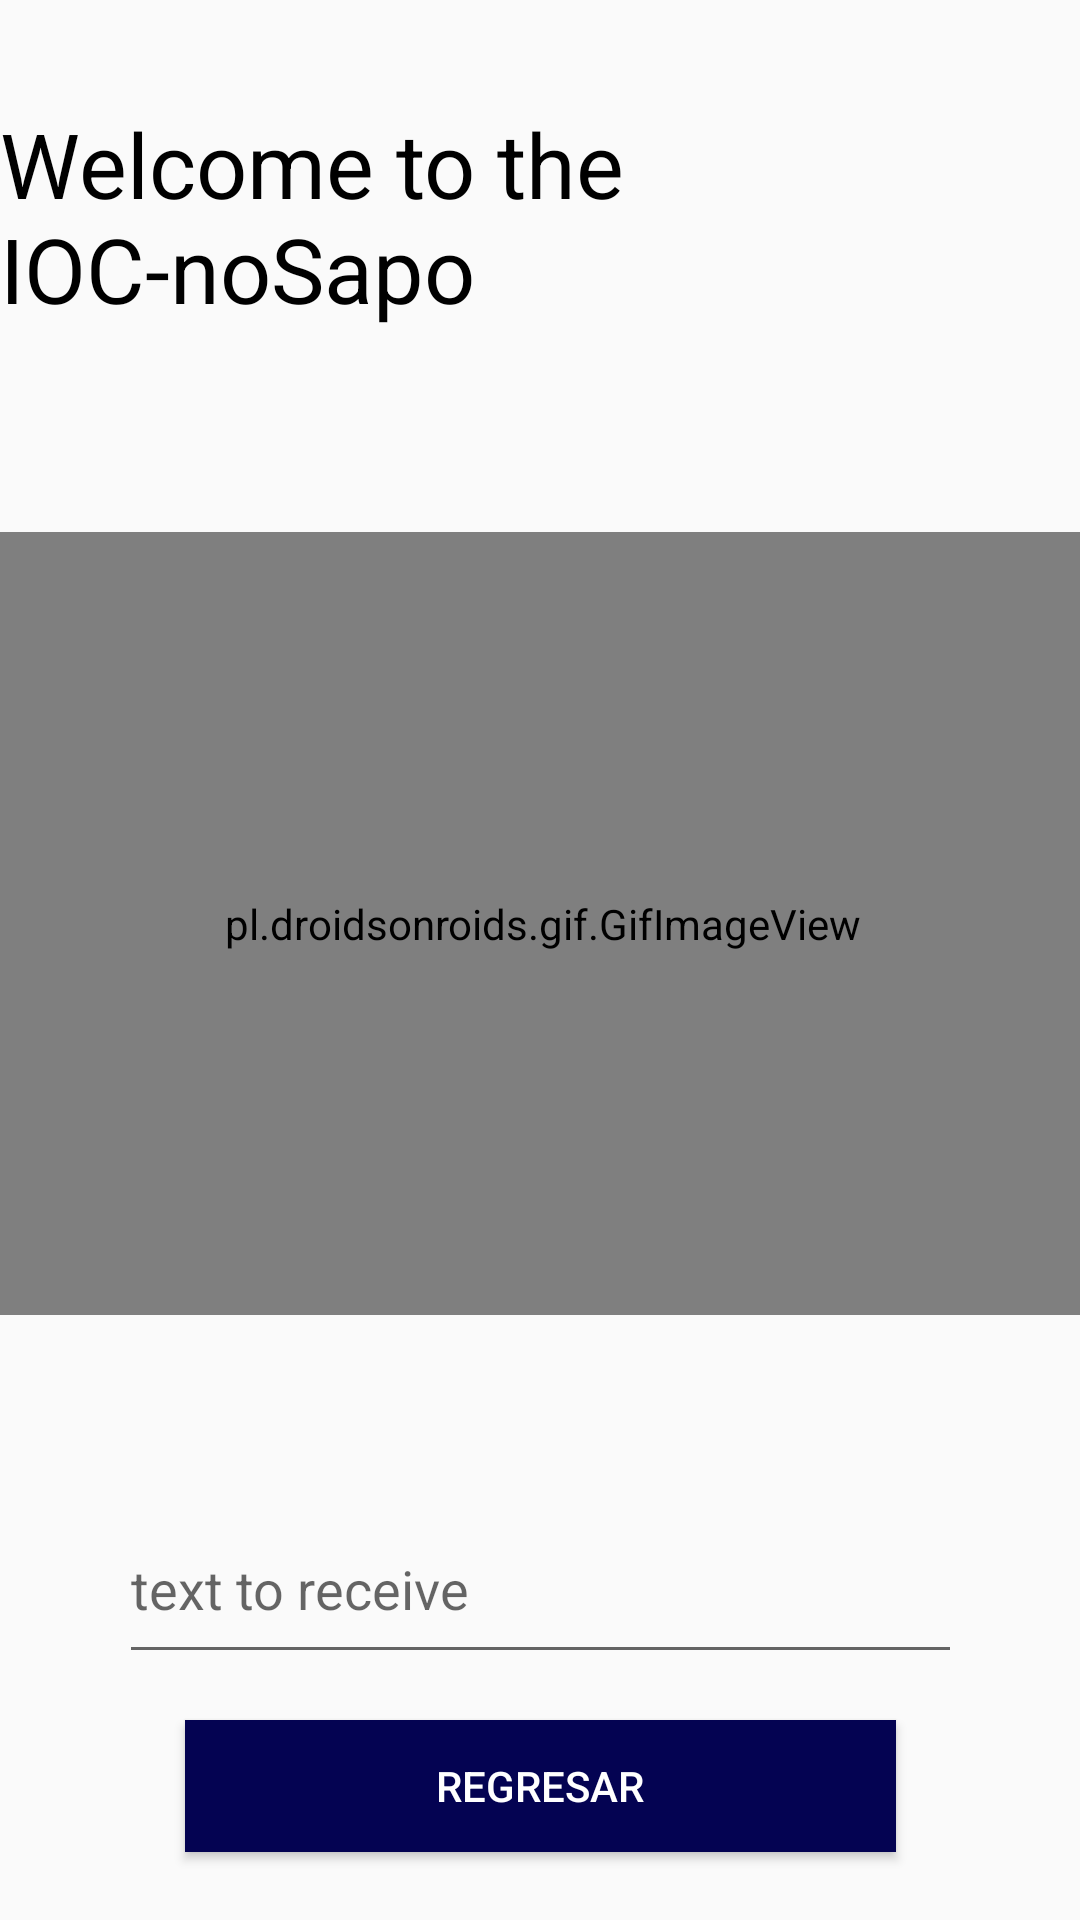

Here is an Android app screen rendered from its layout file. Give the layout XML and the strings, colors and styles it references.
<!-- AndroidManifest.xml: application theme Theme.EAC1_2_Calzadilla_C -->
<!-- res/layout/activity_third.xml -->
<?xml version="1.0" encoding="utf-8"?>
<android.support.constraint.ConstraintLayout xmlns:android="http://schemas.android.com/apk/res/android"
    xmlns:app="http://schemas.android.com/apk/res-auto"
    xmlns:tools="http://schemas.android.com/tools"
    android:layout_width="match_parent"
    android:layout_height="match_parent"
    tools:context=".ThirdActivity">

    


    <TextView
        android:id="@+id/title"
        android:layout_width="wrap_content"
        android:layout_height="wrap_content"
        android:text="@string/third"
        android:textColor="@color/black"
        android:textSize="30sp"
        app:layout_constraintBottom_toBottomOf="parent"
        app:layout_constraintEnd_toEndOf="parent"
        app:layout_constraintHorizontal_bias="0.457"
        app:layout_constraintStart_toStartOf="parent"
        app:layout_constraintTop_toTopOf="parent"
        app:layout_constraintVertical_bias="0.061" />

    <TextView
        android:id="@+id/users"
        android:layout_width="wrap_content"
        android:layout_height="wrap_content"
        android:textColor="@color/black"
        android:textSize="20sp"
        app:layout_constraintBottom_toBottomOf="@+id/gifImageView"
        app:layout_constraintEnd_toEndOf="parent"
        app:layout_constraintHorizontal_bias="0.498"
        app:layout_constraintStart_toStartOf="parent"
        app:layout_constraintTop_toBottomOf="@+id/title"
        app:layout_constraintVertical_bias="0.087" />

    <TextView
        android:id="@+id/uso"
        android:layout_width="wrap_content"
        android:layout_height="wrap_content"
        android:textColor="@color/white"
        android:textSize="20sp"
        app:layout_constraintBottom_toBottomOf="parent"
        app:layout_constraintEnd_toEndOf="parent"
        app:layout_constraintHorizontal_bias="0.498"
        app:layout_constraintStart_toStartOf="parent"
        app:layout_constraintTop_toTopOf="@+id/users"
        app:layout_constraintVertical_bias="0.077" />

    <pl.droidsonroids.gif.GifImageView
        android:id="@+id/gifImageView"
        android:layout_width="386dp"
        android:layout_height="261dp"
        android:background="@color/white"
        android:src="@drawable/tenor"
        app:layout_constraintBottom_toBottomOf="parent"
        app:layout_constraintEnd_toEndOf="parent"
        app:layout_constraintHorizontal_bias="0.48"
        app:layout_constraintStart_toStartOf="parent"
        app:layout_constraintTop_toTopOf="parent"
        app:layout_constraintVertical_bias="0.468" />

    <EditText
        android:id="@+id/receiver"
        android:layout_width="281dp"
        android:layout_height="60dp"
        android:hint="@string/receive"
        android:textColor="@color/black"
        app:layout_constraintBottom_toBottomOf="parent"
        app:layout_constraintEnd_toEndOf="parent"
        app:layout_constraintStart_toStartOf="parent"
        app:layout_constraintTop_toBottomOf="@+id/uso"
        app:layout_constraintVertical_bias="0.784" />

    <Button
        android:id="@+id/btn_turn_back"
        android:layout_width="237dp"
        android:layout_height="44dp"
        android:background="@color/darkBlue"
        android:text="@string/back"
        android:textColor="@color/white"
        android:textCursorDrawable="@color/white"
        app:layout_constraintBottom_toBottomOf="parent"
        app:layout_constraintEnd_toEndOf="parent"
        app:layout_constraintStart_toStartOf="parent"
        app:layout_constraintTop_toBottomOf="@+id/receiver"
        app:layout_constraintVertical_bias="0.407" />

</android.support.constraint.ConstraintLayout>
<!-- resources referenced by this layout -->
<resources>
  <color name="black">#FF000000</color>
  <color name="darkBlue">#040352</color>
  <color name="white">#FFFFFFFF</color>
  <string name="back">REGRESAR</string>
  <string name="receive">text to receive</string>
  <string name="third">Welcome to the IOC-noSapo</string>
  <style name="Theme.EAC1_2_Calzadilla_C" parent="Theme.AppCompat.Light.DarkActionBar">
          
          <item name="colorPrimary">@color/purple_500</item>
          <item name="colorPrimaryDark">@color/purple_700</item>
          <item name="colorAccent">@color/teal_200</item>
          
      </style>
  <color name="purple_500">#FF6200EE</color>
  <color name="purple_700">#FF3700B3</color>
  <color name="teal_200">#FF03DAC5</color>
</resources>
